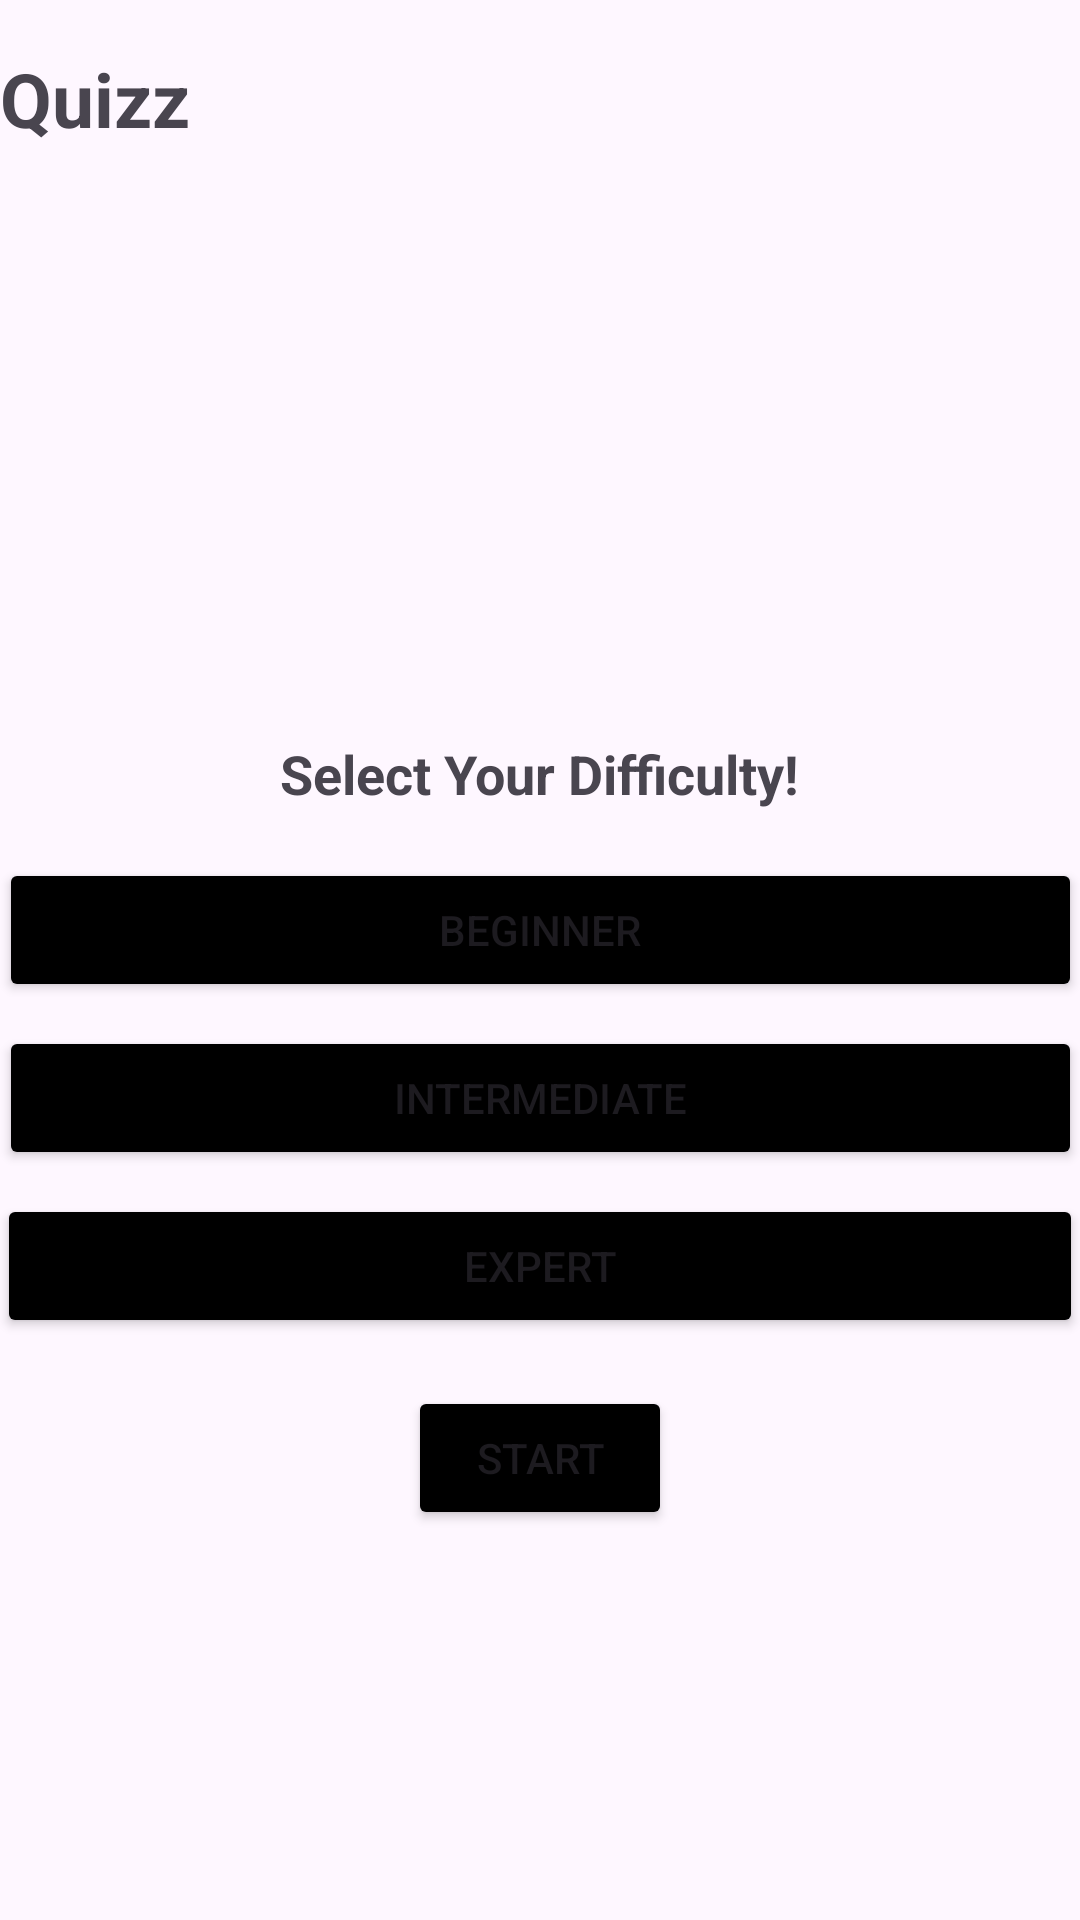

The Android layout XML behind this screen, and the referenced resources:
<!-- AndroidManifest.xml: application theme Theme.QuizAppForAdvanceAndroidExcercise -->
<!-- res/layout/fragment_quiz.xml -->
<?xml version="1.0" encoding="utf-8"?>
<FrameLayout xmlns:android="http://schemas.android.com/apk/res/android"
    xmlns:tools="http://schemas.android.com/tools"
    android:layout_width="match_parent"
    android:layout_height="match_parent"
    tools:context=".QuizFragment">

    <TextView
        android:layout_width="wrap_content"
        android:layout_height="wrap_content"
        android:text="Quizz"
        android:textSize="25sp"
        android:textStyle="bold"
        android:layout_marginTop="16dp" />
    <LinearLayout
        android:layout_width="match_parent"
        android:layout_height="match_parent"
        android:orientation="vertical"
        android:gravity="center">

        <ImageView
            android:layout_width="100dp"
            android:layout_height="100dp"
            android:src="@drawable/icons8_quiz_100"
            android:contentDescription="Quiz Icon"/>

        <TextView
            android:layout_width="wrap_content"
            android:layout_height="wrap_content"
            android:text="Select Your Difficulty!"
            android:textSize="18sp"
            android:textStyle="bold"
            android:layout_marginTop="16dp" />

        <Button
            android:id="@+id/btnOption1"
            android:layout_width="361dp"
            android:layout_height="wrap_content"
            android:layout_marginTop="16dp"
            android:backgroundTint="@color/black"
            android:text="Beginner" />

        <Button
            android:id="@+id/btnOption2"
            android:layout_width="361dp"
            android:layout_height="wrap_content"
            android:layout_marginTop="8dp"
            android:backgroundTint="@color/black"
            android:text="Intermediate" />

        <Button
            android:id="@+id/btnOption3"
            android:layout_width="362dp"
            android:layout_height="wrap_content"
            android:layout_marginTop="8dp"
            android:backgroundTint="@color/black"
            android:text="Expert" />

        <Button
            android:id="@+id/btnSubmit"
            android:layout_width="wrap_content"
            android:layout_height="wrap_content"
            android:text="Start"
            android:backgroundTint="@color/black"
            android:layout_marginTop="16dp" />



    </LinearLayout>

</FrameLayout>
<!-- resources referenced by this layout -->
<resources>
  <style name="Theme.QuizAppForAdvanceAndroidExcercise" parent="Base.Theme.QuizAppForAdvanceAndroidExcercise" />
  <style name="Base.Theme.QuizAppForAdvanceAndroidExcercise" parent="Theme.Material3.DayNight.NoActionBar">
          
          
      </style>
  <!-- not gathered from this repository: default colours our renderer supplied (Android Studio template values) -->
  <color name="black">#FF000000</color>
</resources>
